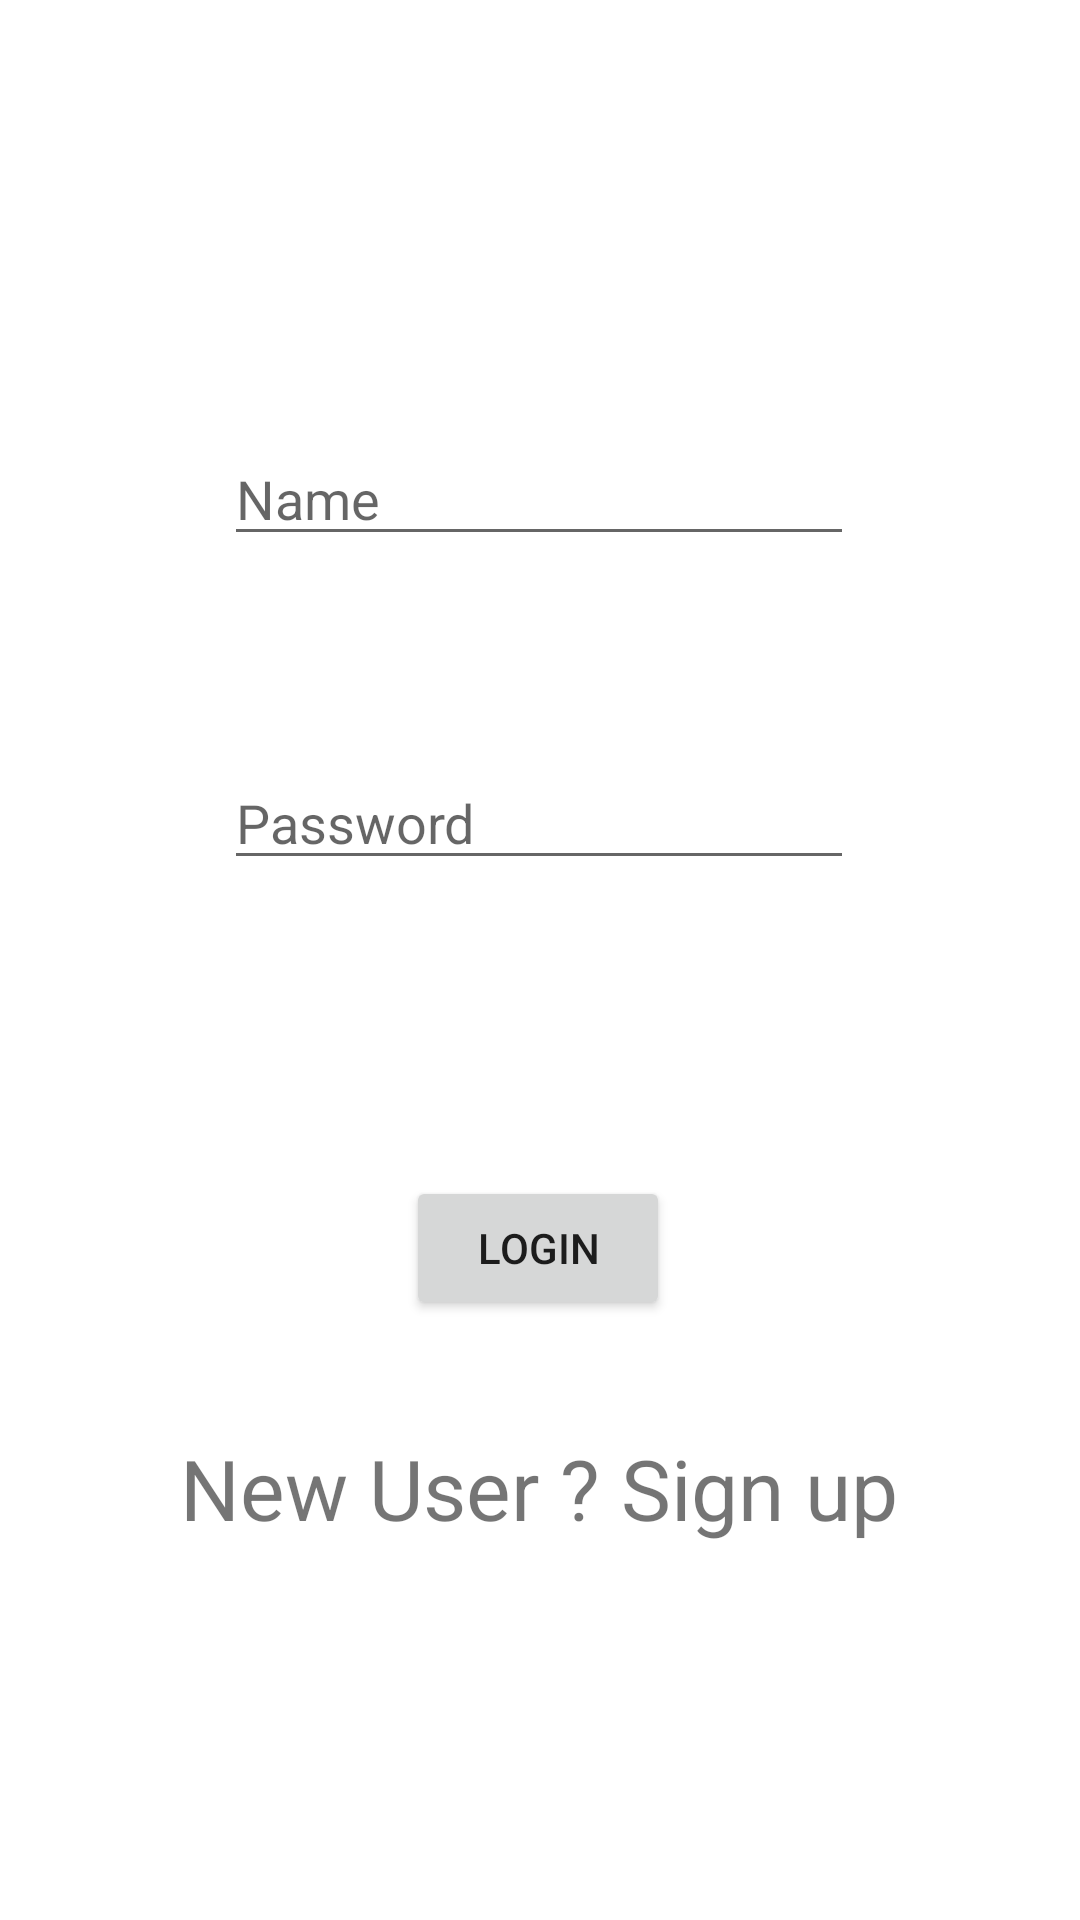

Write the Android layout XML for this screen, with the resource values it uses.
<!-- AndroidManifest.xml: application theme Theme.Logindemo -->
<!-- res/layout/activity_main.xml -->
<?xml version="1.0" encoding="utf-8"?>

<androidx.constraintlayout.widget.ConstraintLayout xmlns:android="http://schemas.android.com/apk/res/android"
    xmlns:app="http://schemas.android.com/apk/res-auto"
    xmlns:tools="http://schemas.android.com/tools"
    android:id="@+id/tvInfo"
    android:layout_width="match_parent"
    android:layout_height="match_parent"
    tools:context=".MainActivity">

    <EditText
        android:id="@+id/etName"
        android:layout_width="wrap_content"
        android:layout_height="wrap_content"
        android:layout_marginTop="144dp"
        android:autofillHints=""
        android:ems="10"
        android:hint="@string/name"
        android:inputType="textPersonName"
        app:layout_constraintEnd_toEndOf="parent"
        app:layout_constraintHorizontal_bias="0.497"
        app:layout_constraintStart_toStartOf="parent"
        app:layout_constraintTop_toTopOf="parent" />

    <EditText
        android:id="@+id/etPassword"
        android:layout_width="wrap_content"
        android:layout_height="wrap_content"
        android:layout_marginTop="252dp"
        android:autofillHints=""
        android:ems="10"
        android:hint="@string/password"
        android:inputType="textPassword"
        app:layout_constraintEnd_toEndOf="parent"
        app:layout_constraintHorizontal_bias="0.497"
        app:layout_constraintStart_toStartOf="parent"
        app:layout_constraintTop_toTopOf="parent" />

    <Button
        android:id="@+id/btnLogin"
        android:layout_width="wrap_content"
        android:layout_height="wrap_content"
        android:layout_marginTop="392dp"
        android:text="@string/login"
        app:layout_constraintEnd_toEndOf="parent"
        app:layout_constraintHorizontal_bias="0.498"
        app:layout_constraintStart_toStartOf="parent"
        app:layout_constraintTop_toTopOf="parent" />

    <androidx.constraintlayout.widget.Guideline
        android:id="@+id/guideline"
        android:layout_width="wrap_content"
        android:layout_height="wrap_content"
        android:orientation="vertical"
        app:layout_constraintGuide_begin="20dp" />

    <androidx.constraintlayout.widget.Barrier
        android:id="@+id/barrier"
        android:layout_width="wrap_content"
        android:layout_height="wrap_content"
        app:barrierDirection="left"
        tools:layout_editor_absoluteX="112dp" />

    <TextView
        android:id="@+id/tvRegister"
        android:layout_width="wrap_content"
        android:layout_height="wrap_content"
        android:text="@string/new_user_sign_up"
        android:textSize="28sp"
        app:layout_constraintBottom_toBottomOf="parent"
        app:layout_constraintEnd_toEndOf="parent"
        app:layout_constraintHorizontal_bias="0.498"
        app:layout_constraintStart_toStartOf="parent"
        app:layout_constraintTop_toTopOf="parent"
        app:layout_constraintVertical_bias="0.792" />

</androidx.constraintlayout.widget.ConstraintLayout>
<!-- resources referenced by this layout -->
<resources>
  <string name="login">Login</string>
  <string name="name">Name</string>
  <string name="new_user_sign_up">New User ? Sign up</string>
  <string name="password">Password</string>
  <style name="Theme.Logindemo" parent="Theme.MaterialComponents.DayNight.DarkActionBar">
          
          <item name="colorPrimary">@color/purple_500</item>
          <item name="colorPrimaryVariant">@color/purple_700</item>
          <item name="colorOnPrimary">@color/white</item>
          
          <item name="colorSecondary">@color/teal_200</item>
          <item name="colorSecondaryVariant">@color/teal_700</item>
          <item name="colorOnSecondary">@color/black</item>
          
          <item name="android:statusBarColor" tools:targetApi="l">?attr/colorPrimaryVariant</item>
          
      </style>
  <!-- not gathered from this repository: default colours our renderer supplied (Android Studio template values) -->
  <color name="purple_500">#FF6200EE</color>
  <color name="purple_700">#FF3700B3</color>
  <color name="teal_200">#FF03DAC5</color>
  <color name="teal_700">#FF018786</color>
  <color name="black">#FF000000</color>
  <color name="white">#FFFFFFFF</color>
</resources>
